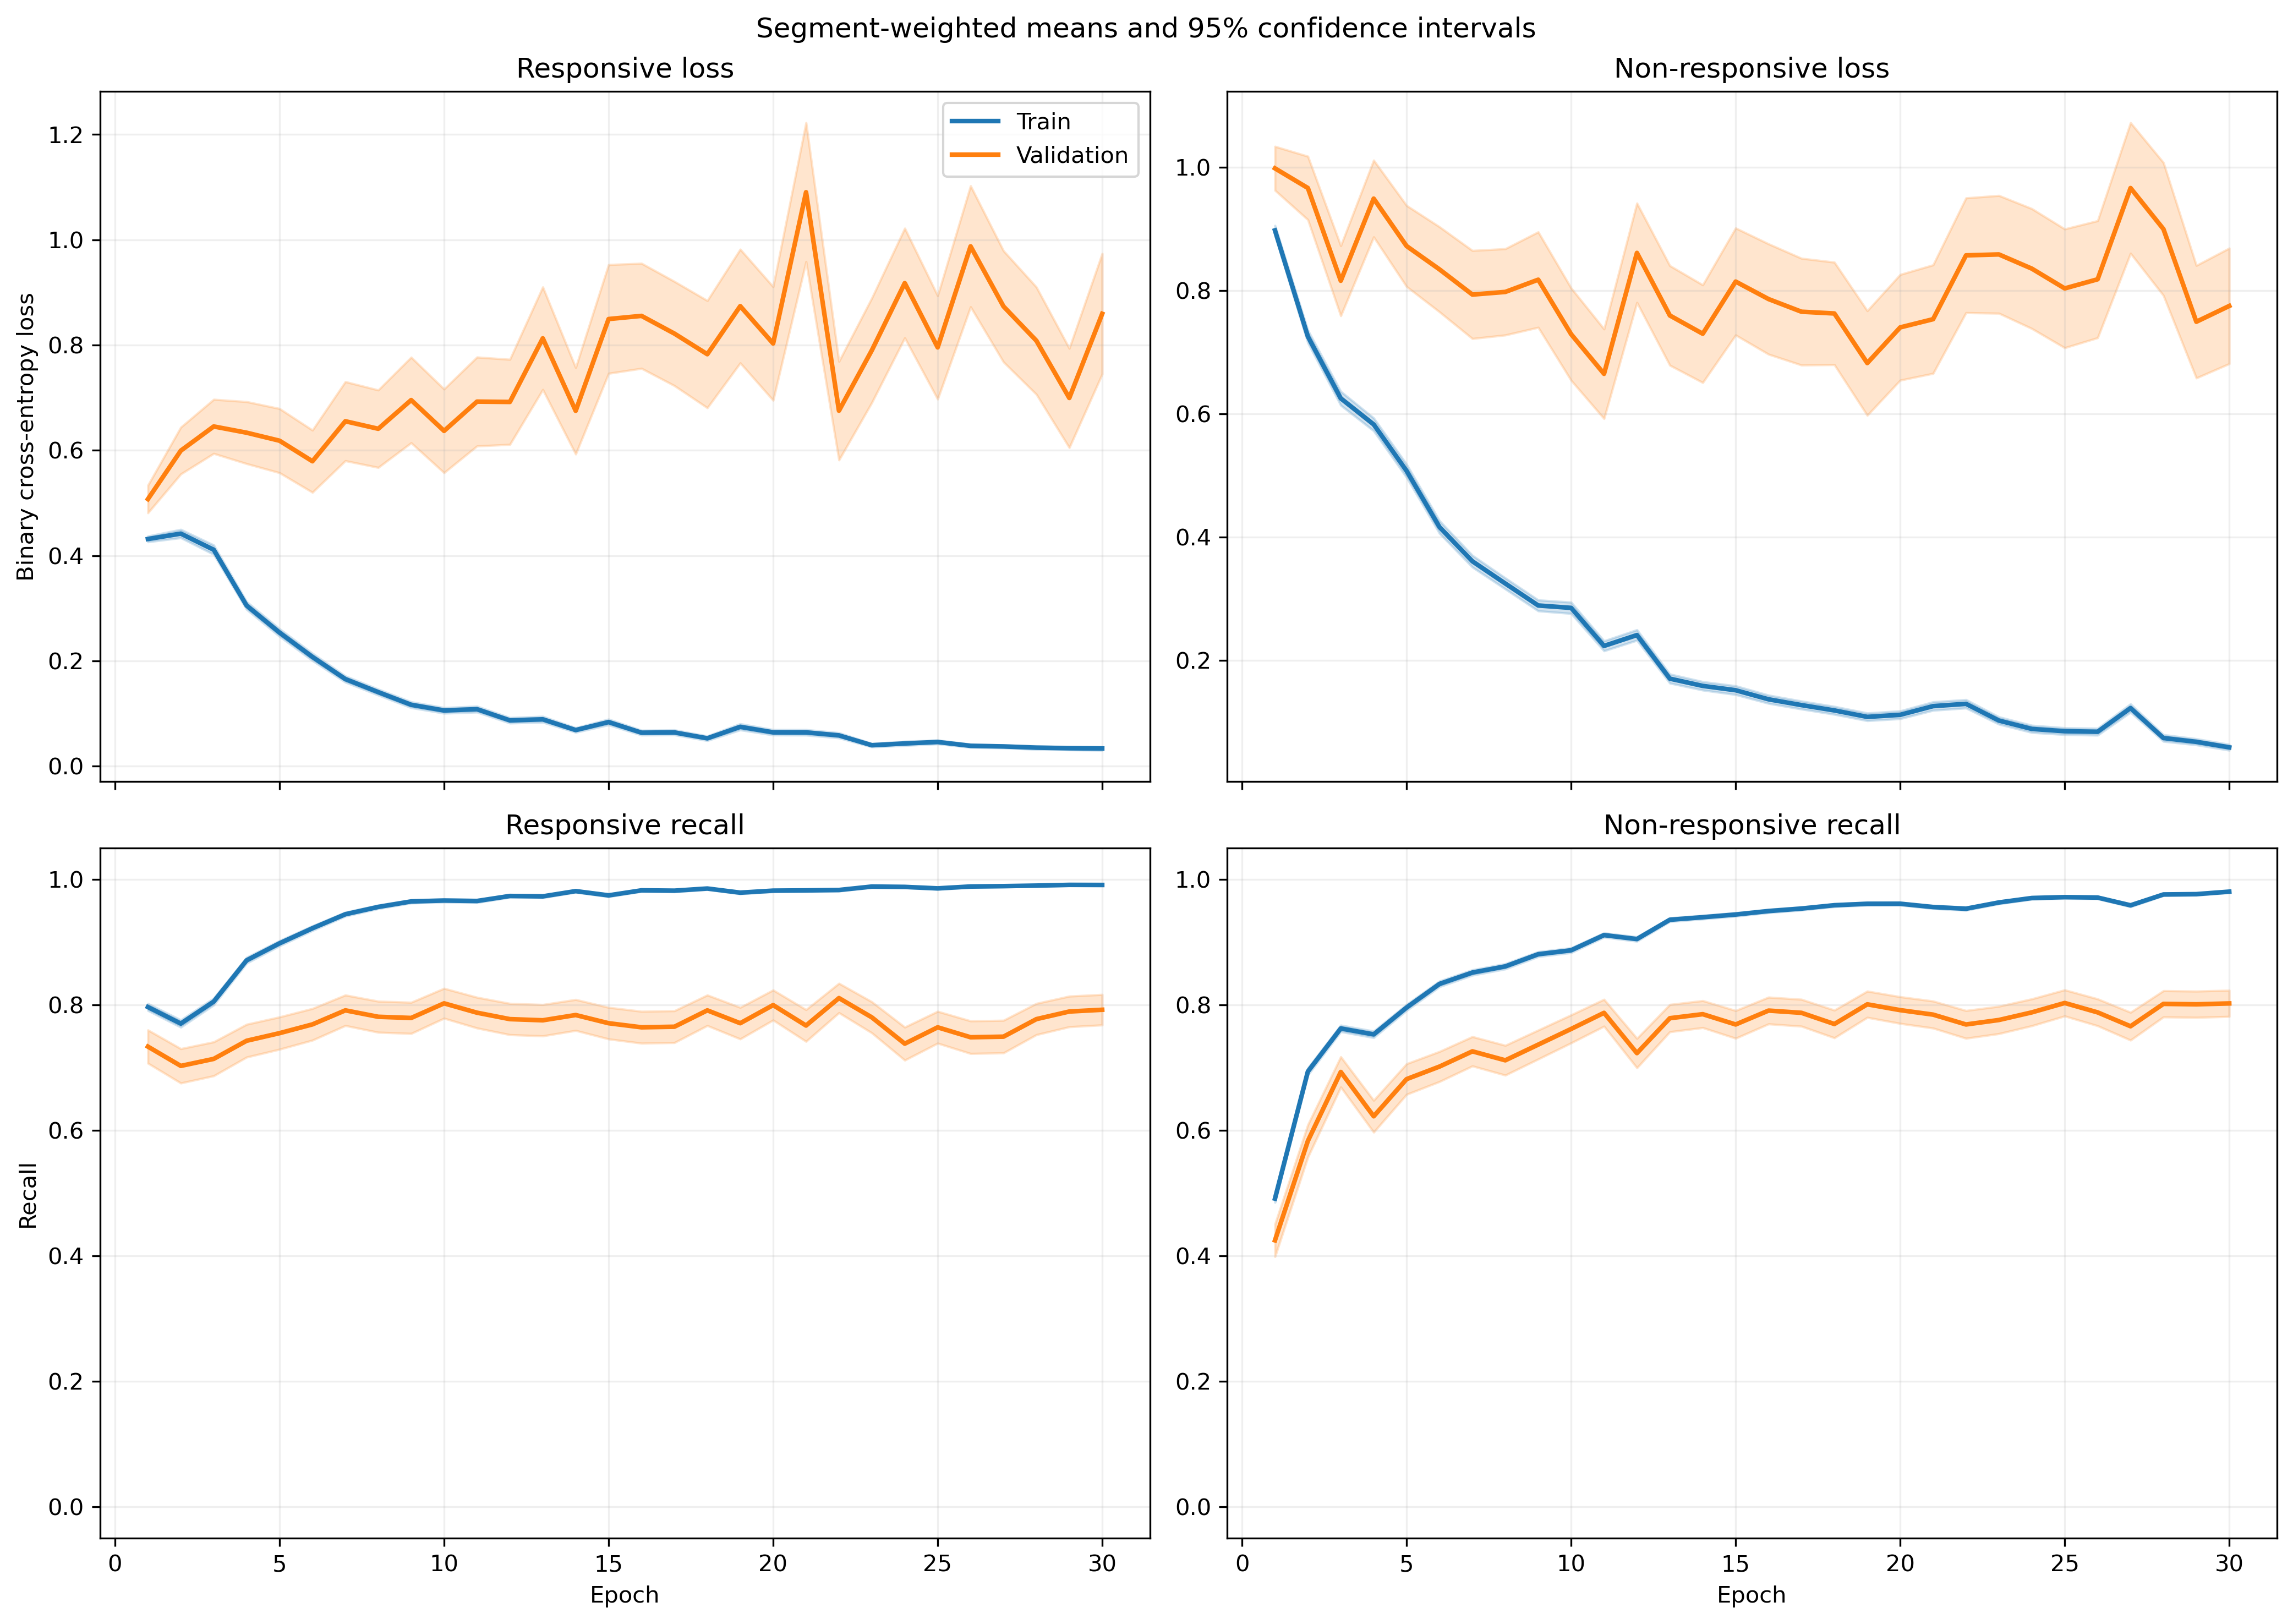

Values plotted in this chart, from the file beside it:
fold, epoch, split, r_loss, r_loss_count, r_loss_sum, r_loss_sum_sq, r_recall, r_recall_count, r_recall_sum, r_recall_sum_sq, nr_loss, nr_loss_count, nr_loss_sum, nr_loss_sum_sq, nr_recall, nr_recall_count, nr_recall_sum, nr_recall_sum_sq
1, 1, train, 0.325, 1063, 345.4, 284.7, 0.8401, 1063, 893.0, 893.0, 1.158, 1401, 1622, 2982, 0.4561, 1401, 639.0, 639.0
1, 1, validation, 0.112, 10, 1.12, 0.2204, 1.0, 10, 10.0, 10.0, , 0, 0.0, 0.0, , 0, 0.0, 0.0
1, 2, train, 0.4401, 1063, 467.9, 540.9, 0.7752, 1063, 824.0, 824.0, 0.6743, 1401, 944.7, 1432, 0.6888, 1401, 965.0, 965.0
1, 2, validation, 0.1432, 10, 1.432, 0.3779, 1.0, 10, 10.0, 10.0, , 0, 0.0, 0.0, , 0, 0.0, 0.0
1, 3, train, 0.2987, 1063, 317.5, 329.3, 0.873, 1063, 928.0, 928.0, 0.595, 1401, 833.6, 1441, 0.7495, 1401, 1050, 1050
1, 3, validation, 0.08724, 10, 0.8724, 0.1187, 1.0, 10, 10.0, 10.0, , 0, 0.0, 0.0, , 0, 0.0, 0.0
1, 4, train, 0.2607, 1063, 277.1, 364.6, 0.8984, 1063, 955.0, 955.0, 0.5313, 1401, 744.4, 1521, 0.7802, 1401, 1093, 1093
1, 4, validation, 0.0621, 10, 0.621, 0.05619, 1.0, 10, 10.0, 10.0, , 0, 0.0, 0.0, , 0, 0.0, 0.0
1, 5, train, 0.327, 1063, 347.6, 690.9, 0.8711, 1063, 926.0, 926.0, 0.4302, 1401, 602.7, 1508, 0.8373, 1401, 1173, 1173
1, 5, validation, 0.02206, 10, 0.2206, 0.007603, 1.0, 10, 10.0, 10.0, , 0, 0.0, 0.0, , 0, 0.0, 0.0
1, 6, train, 0.1923, 1063, 204.4, 206.1, 0.937, 1063, 996.0, 996.0, 0.3775, 1401, 528.9, 954.4, 0.8351, 1401, 1170, 1170
1, 6, validation, 0.04374, 10, 0.4374, 0.06018, 1.0, 10, 10.0, 10.0, , 0, 0.0, 0.0, , 0, 0.0, 0.0
1, 7, train, 0.1828, 1063, 194.3, 323.7, 0.9407, 1063, 1000, 1000, 0.2847, 1401, 398.8, 829.6, 0.8787, 1401, 1231, 1231
1, 7, validation, 0.02671, 10, 0.2671, 0.01036, 1.0, 10, 10.0, 10.0, , 0, 0.0, 0.0, , 0, 0.0, 0.0
1, 8, train, 0.1147, 1063, 121.9, 221.2, 0.969, 1063, 1030, 1030, 0.2163, 1401, 303, 586.4, 0.8972, 1401, 1257, 1257
1, 8, validation, 0.03091, 10, 0.3091, 0.01397, 1.0, 10, 10.0, 10.0, , 0, 0.0, 0.0, , 0, 0.0, 0.0
1, 9, train, 0.1007, 1063, 107, 207.6, 0.9708, 1063, 1032, 1032, 0.336, 1401, 470.7, 1355, 0.8872, 1401, 1243, 1243
1, 9, validation, 0.01227, 10, 0.1227, 0.006296, 1.0, 10, 10.0, 10.0, , 0, 0.0, 0.0, , 0, 0.0, 0.0
1, 10, train, 0.07243, 1063, 76.99, 161, 0.9802, 1063, 1042, 1042, 0.2962, 1401, 414.9, 1067, 0.8894, 1401, 1246, 1246
1, 10, validation, 0.008255, 10, 0.08255, 0.00092, 1.0, 10, 10.0, 10.0, , 0, 0.0, 0.0, , 0, 0.0, 0.0
1, 11, train, 0.1528, 1063, 162.5, 351.5, 0.9567, 1063, 1017, 1017, 0.1652, 1401, 231.4, 430.9, 0.9322, 1401, 1306, 1306
1, 11, validation, 0.008235, 10, 0.08235, 0.0008411, 1.0, 10, 10.0, 10.0, , 0, 0.0, 0.0, , 0, 0.0, 0.0
1, 12, train, 0.2243, 1063, 238.4, 533.3, 0.9219, 1063, 980.0, 980.0, 0.129, 1401, 180.7, 339, 0.9515, 1401, 1333, 1333
1, 12, validation, 0.02472, 10, 0.2472, 0.02747, 1.0, 10, 10.0, 10.0, , 0, 0.0, 0.0, , 0, 0.0, 0.0
1, 13, train, 0.2619, 1063, 278.4, 925.3, 0.9163, 1063, 974.0, 974.0, 0.2042, 1401, 286.1, 851, 0.935, 1401, 1310, 1310
1, 13, validation, 0.05648, 10, 0.5648, 0.2938, 1.0, 10, 10.0, 10.0, , 0, 0.0, 0.0, , 0, 0.0, 0.0
1, 14, train, 0.05104, 1063, 54.25, 44.85, 0.9868, 1063, 1049, 1049, 0.1653, 1401, 231.5, 399.5, 0.9422, 1401, 1320, 1320
1, 14, validation, 0.01079, 10, 0.1079, 0.001846, 1.0, 10, 10.0, 10.0, , 0, 0.0, 0.0, , 0, 0.0, 0.0
1, 15, train, 0.05876, 1063, 62.46, 136, 0.9887, 1063, 1051, 1051, 0.1248, 1401, 174.8, 321.2, 0.9458, 1401, 1325, 1325
1, 15, validation, 0.005381, 10, 0.05381, 0.0003355, 1.0, 10, 10.0, 10.0, , 0, 0.0, 0.0, , 0, 0.0, 0.0
1, 16, train, 0.05026, 1063, 53.43, 104.9, 0.9878, 1063, 1050, 1050, 0.1124, 1401, 157.5, 380.4, 0.9586, 1401, 1343, 1343
1, 16, validation, 0.009339, 10, 0.09339, 0.00145, 1.0, 10, 10.0, 10.0, , 0, 0.0, 0.0, , 0, 0.0, 0.0
1, 17, train, 0.1199, 1063, 127.5, 255.5, 0.9614, 1063, 1022, 1022, 0.06189, 1401, 86.7, 159.4, 0.9793, 1401, 1372, 1372
1, 17, validation, 0.273, 10, 2.73, 4.914, 0.9, 10, 9.0, 9.0, , 0, 0.0, 0.0, , 0, 0.0, 0.0
1, 18, train, 0.0582, 1063, 61.86, 92.26, 0.984, 1063, 1046, 1046, 0.07701, 1401, 107.9, 244.2, 0.9772, 1401, 1369, 1369
1, 18, validation, 0.004184, 10, 0.04184, 0.0002262, 1.0, 10, 10.0, 10.0, , 0, 0.0, 0.0, , 0, 0.0, 0.0
1, 19, train, 0.03571, 1063, 37.96, 109.2, 0.9934, 1063, 1056, 1056, 0.1093, 1401, 153.1, 470, 0.9679, 1401, 1356, 1356
1, 19, validation, 0.001159, 10, 0.01159, 1.5365601484518265e-05, 1.0, 10, 10.0, 10.0, , 0, 0.0, 0.0, , 0, 0.0, 0.0
1, 20, train, 0.05902, 1063, 62.74, 149.7, 0.9831, 1063, 1045, 1045, 0.1073, 1401, 150.4, 420.2, 0.9665, 1401, 1354, 1354
1, 20, validation, 0.004909, 10, 0.04909, 0.00032, 1.0, 10, 10.0, 10.0, , 0, 0.0, 0.0, , 0, 0.0, 0.0
1, 21, train, 0.06675, 1063, 70.96, 119, 0.9765, 1063, 1038, 1038, 0.1411, 1401, 197.6, 401.2, 0.9465, 1401, 1326, 1326
1, 21, validation, 0.00312, 10, 0.0312, 0.0001385, 1.0, 10, 10.0, 10.0, , 0, 0.0, 0.0, , 0, 0.0, 0.0
1, 22, train, 0.05095, 1063, 54.16, 120.2, 0.9831, 1063, 1045, 1045, 0.07693, 1401, 107.8, 325.1, 0.9736, 1401, 1364, 1364
1, 22, validation, 0.00309, 10, 0.0309, 0.0003111, 1.0, 10, 10.0, 10.0, , 0, 0.0, 0.0, , 0, 0.0, 0.0
1, 23, train, 0.04077, 1063, 43.34, 68.45, 0.9868, 1063, 1049, 1049, 0.09692, 1401, 135.8, 297.4, 0.9672, 1401, 1355, 1355
1, 23, validation, 0.0009583, 10, 0.009583, 1.2484121270972537e-05, 1.0, 10, 10.0, 10.0, , 0, 0.0, 0.0, , 0, 0.0, 0.0
1, 24, train, 0.0606, 1063, 64.42, 157.6, 0.9831, 1063, 1045, 1045, 0.05412, 1401, 75.82, 186.7, 0.9836, 1401, 1378, 1378
1, 24, validation, 0.002971, 10, 0.02971, 0.0002882, 1.0, 10, 10.0, 10.0, , 0, 0.0, 0.0, , 0, 0.0, 0.0
1, 25, train, 0.03996, 1063, 42.48, 57.87, 0.9868, 1063, 1049, 1049, 0.06844, 1401, 95.88, 216.1, 0.9757, 1401, 1367, 1367
1, 25, validation, 0.006588, 10, 0.06588, 0.001038, 1.0, 10, 10.0, 10.0, , 0, 0.0, 0.0, , 0, 0.0, 0.0
1, 26, train, 0.02635, 1063, 28.01, 40.65, 0.9925, 1063, 1055, 1055, 0.08086, 1401, 113.3, 249.2, 0.9714, 1401, 1361, 1361
1, 26, validation, 0.001173, 10, 0.01173, 2.1319877305359114e-05, 1.0, 10, 10.0, 10.0, , 0, 0.0, 0.0, , 0, 0.0, 0.0
1, 27, train, 0.02853, 1063, 30.33, 24.68, 0.9897, 1063, 1052, 1052, 0.1842, 1401, 258, 578.9, 0.9315, 1401, 1305, 1305
1, 27, validation, 0.001106, 10, 0.01106, 1.5713991842858377e-05, 1.0, 10, 10.0, 10.0, , 0, 0.0, 0.0, , 0, 0.0, 0.0
1, 28, train, 0.03755, 1063, 39.91, 67.57, 0.9906, 1063, 1053, 1053, 0.06626, 1401, 92.83, 266.9, 0.9786, 1401, 1371, 1371
1, 28, validation, 0.001826, 10, 0.01826, 6.293149408520549e-05, 1.0, 10, 10.0, 10.0, , 0, 0.0, 0.0, , 0, 0.0, 0.0
1, 29, train, 0.05393, 1063, 57.33, 85.84, 0.9812, 1063, 1043, 1043, 0.0711, 1401, 99.61, 242.2, 0.975, 1401, 1366, 1366
1, 29, validation, 0.003861, 10, 0.03861, 0.0006034, 1.0, 10, 10.0, 10.0, , 0, 0.0, 0.0, , 0, 0.0, 0.0
1, 30, train, 0.02421, 1063, 25.73, 48.23, 0.9944, 1063, 1057, 1057, 0.05101, 1401, 71.46, 284.2, 0.9857, 1401, 1381, 1381
1, 30, validation, 0.0005179, 10, 0.005179, 4.547319122139015e-06, 1.0, 10, 10.0, 10.0, , 0, 0.0, 0.0, , 0, 0.0, 0.0
... 1,140 more rows
